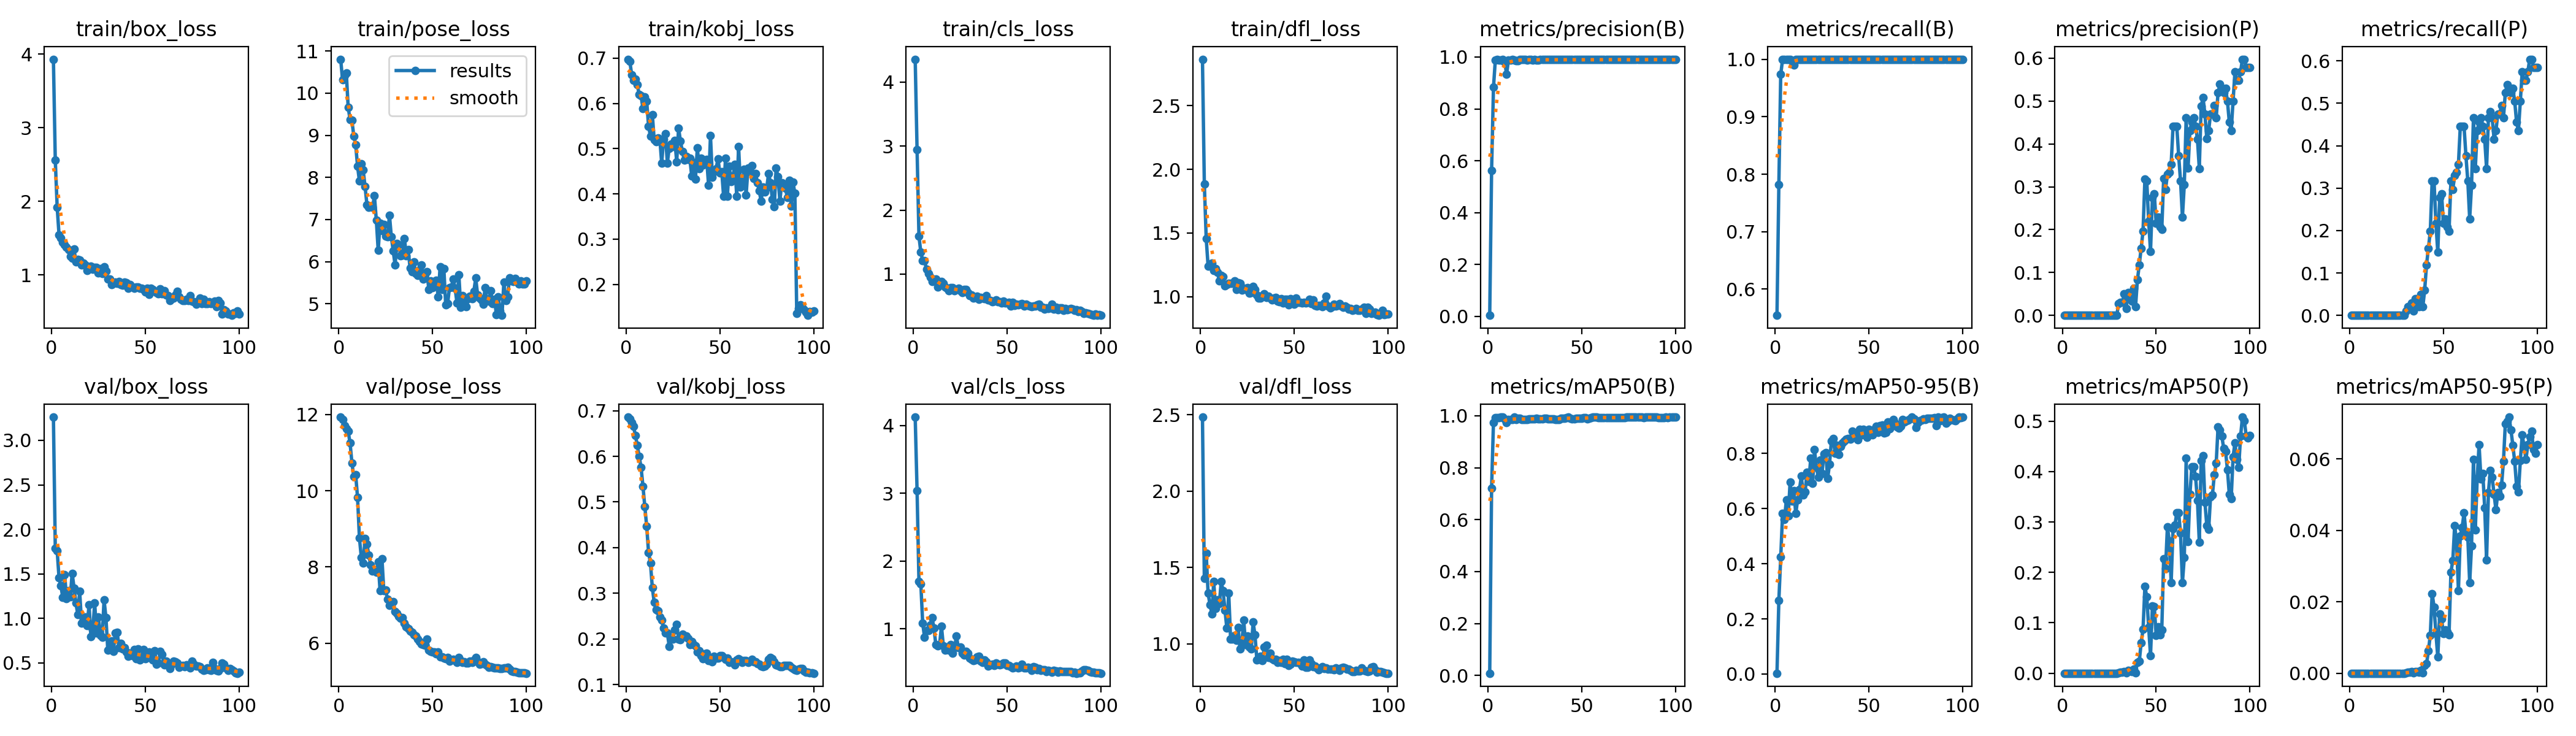

Values plotted in this chart, from the file beside it:
epoch, time, train/box_loss, train/pose_loss, train/kobj_loss, train/cls_loss, train/dfl_loss, metrics/precision(B), metrics/recall(B), metrics/mAP50(B), metrics/mAP50-95(B), metrics/precision(P), metrics/recall(P), metrics/mAP50(P), metrics/mAP50-95(P), val/box_loss, val/pose_loss, val/kobj_loss, val/cls_loss, val/dfl_loss, lr/pg0, lr/pg1, lr/pg2
1, 14.63, 3.931, 10.81, 0.6976, 4.358, 2.866, 0.00411, 0.5545, 0.0084, 0.00294, 0, 0, 0, 0, 3.261, 11.93, 0.6861, 4.122, 2.485, 8.574e-05, 8.574e-05, 8.574e-05
2, 26.91, 2.559, 10.31, 0.6929, 2.942, 1.887, 0.563, 0.7822, 0.722, 0.2672, 0, 0, 0, 0, 1.788, 11.87, 0.6823, 3.037, 1.429, 0.0001839, 0.0001839, 0.0001839
3, 39.39, 1.924, 10.42, 0.6636, 1.591, 1.456, 0.8832, 0.9737, 0.975, 0.425, 0, 0, 0, 0, 1.762, 11.7, 0.6735, 1.698, 1.592, 0.0002801, 0.0002801, 0.0002801
4, 54.84, 1.547, 10.48, 0.6506, 1.345, 1.241, 0.989, 1, 0.9934, 0.5824, 0, 0, 0, 0, 1.454, 11.63, 0.6653, 1.665, 1.333, 0.0003744, 0.0003744, 0.0003744
5, 68.11, 1.502, 9.667, 0.6541, 1.214, 1.252, 0.9896, 1, 0.9926, 0.561, 0, 0, 0, 0, 1.364, 11.56, 0.6452, 1.082, 1.257, 0.0004666, 0.0004666, 0.0004666
6, 80.42, 1.441, 9.374, 0.6409, 1.207, 1.263, 0.9888, 1, 0.9936, 0.6318, 0, 0, 0, 0, 1.234, 11.25, 0.624, 0.8768, 1.197, 0.0005569, 0.0005569, 0.0005569
7, 99.33, 1.411, 9.353, 0.6195, 1.079, 1.205, 0.9889, 1, 0.9948, 0.573, 0, 0, 0, 0, 1.491, 10.73, 0.5997, 0.9781, 1.408, 0.0006452, 0.0006452, 0.0006452
8, 118.8, 1.379, 8.976, 0.6164, 1.012, 1.221, 0.9915, 1, 0.995, 0.6971, 0, 0, 0, 0, 1.223, 10.37, 0.5758, 0.9742, 1.234, 0.0007315, 0.0007315, 0.0007315
9, 132.6, 1.343, 8.77, 0.5886, 0.9501, 1.19, 0.9805, 0.9959, 0.9884, 0.6274, 0, 0, 0, 0, 1.313, 10.42, 0.5348, 1.056, 1.289, 0.0008158, 0.0008158, 0.0008158
10, 147.2, 1.252, 8.266, 0.6144, 0.8827, 1.123, 0.9337, 0.9901, 0.973, 0.6653, 0, 0, 0, 0, 1.243, 9.823, 0.4898, 1.167, 1.263, 0.0008982, 0.0008982, 0.0008982
11, 159.7, 1.225, 7.914, 0.6049, 0.9158, 1.167, 0.9884, 1, 0.9858, 0.5816, 0, 0, 0, 0, 1.508, 8.763, 0.4467, 1.012, 1.407, 0.0009785, 0.0009785, 0.0009785
12, 174.1, 1.353, 8.322, 0.5492, 0.9196, 1.159, 0.9892, 1, 0.9855, 0.6314, 0, 0, 0, 0, 1.342, 8.252, 0.3889, 0.7693, 1.347, 0.001057, 0.001057, 0.001057
13, 186.2, 1.177, 8.173, 0.5276, 0.7969, 1.087, 0.9895, 1, 0.9853, 0.6702, 0, 0, 0, 0, 1.172, 8.107, 0.3663, 0.753, 1.221, 0.001133, 0.001133, 0.001133
14, 198.1, 1.214, 7.784, 0.5752, 0.8392, 1.096, 0.9891, 1, 0.9942, 0.7174, 0, 0, 0, 0, 1.043, 8.746, 0.3121, 0.7722, 1.103, 0.001208, 0.001208, 0.001208
15, 210.3, 1.203, 7.354, 0.5198, 0.888, 1.106, 0.9859, 1, 0.9862, 0.6486, 0, 0, 0, 0, 1.303, 8.599, 0.2804, 1.039, 1.332, 0.001231, 0.001231, 0.001231
16, 222.8, 1.137, 7.289, 0.5156, 0.8523, 1.104, 0.9864, 1, 0.9912, 0.6598, 0, 0, 0, 0, 0.9484, 8.309, 0.2637, 0.7534, 1.033, 0.001217, 0.001217, 0.001217
17, 235.2, 1.159, 7.321, 0.5229, 0.8021, 1.104, 0.9894, 1, 0.9903, 0.731, 0, 0, 0, 0, 0.9853, 8.059, 0.262, 0.6849, 1.033, 0.001203, 0.001203, 0.001203
18, 247.9, 1.14, 7.288, 0.5211, 0.776, 1.123, 0.9895, 1, 0.9866, 0.6975, 0, 0, 0, 0, 1.018, 7.888, 0.2478, 0.737, 1.057, 0.001189, 0.001189, 0.001189
19, 260.5, 1.061, 7.563, 0.4676, 0.7398, 1.054, 0.9894, 1, 0.986, 0.7829, 0, 0, 0, 0, 0.9214, 7.92, 0.2412, 0.6876, 1.022, 0.001174, 0.001174, 0.001174
20, 273.4, 1.111, 6.99, 0.5204, 0.7935, 1.109, 0.9895, 1, 0.9858, 0.6921, 0, 0, 0, 0, 1.152, 7.856, 0.224, 0.7731, 1.106, 0.00116, 0.00116, 0.00116
21, 286.1, 1.124, 6.268, 0.5323, 0.79, 1.105, 0.9893, 1, 0.9862, 0.8134, 0, 0, 0, 0, 0.7967, 8.13, 0.2123, 0.6451, 0.9674, 0.001146, 0.001146, 0.001146
22, 299.1, 1.077, 6.914, 0.4682, 0.7455, 1.05, 0.9893, 1, 0.9876, 0.7489, 0, 0, 0, 0, 0.8739, 7.375, 0.2135, 0.7281, 1.004, 0.001132, 0.001132, 0.001132
23, 311.1, 1.101, 6.735, 0.5006, 0.7603, 1.066, 0.9893, 1, 0.9878, 0.7147, 0, 0, 0, 0, 1.173, 8.223, 0.1839, 0.8962, 1.155, 0.001118, 0.001118, 0.001118
24, 323.2, 1.103, 6.881, 0.5098, 0.7765, 1.058, 0.989, 1, 0.9888, 0.7768, 0, 0, 0, 0, 0.8371, 7.379, 0.1998, 0.7213, 0.9951, 0.001104, 0.001104, 0.001104
25, 335.1, 1.026, 6.599, 0.505, 0.7407, 1.069, 0.9895, 1, 0.989, 0.7269, 0, 0, 0, 0, 1.018, 7.392, 0.2, 0.7321, 1.05, 0.001089, 0.001089, 0.001089
26, 347, 1.084, 6.591, 0.5184, 0.7117, 1.028, 0.989, 1, 0.9905, 0.799, 0, 0, 0, 0, 0.8116, 7.149, 0.22, 0.6463, 0.9798, 0.001075, 0.001075, 0.001075
27, 360, 1.024, 7.107, 0.4711, 0.7624, 1.031, 0.9892, 1, 0.9887, 0.8037, 0, 0, 0, 0, 0.7901, 6.987, 0.2318, 0.6113, 0.9684, 0.001061, 0.001061, 0.001061
28, 372.6, 1.111, 6.592, 0.5453, 0.7571, 1.079, 0.9895, 1, 0.9882, 0.7085, 0, 0, 0, 0, 1.208, 7.063, 0.1995, 0.6699, 1.142, 0.001047, 0.001047, 0.001047
29, 385.2, 1.053, 6.254, 0.5166, 0.7107, 1.057, 0.9895, 1, 0.9887, 0.7606, 0, 0, 0, 0, 1.01, 7.089, 0.1981, 0.6456, 1.058, 0.001033, 0.001033, 0.001033
30, 397, 0.9453, 5.923, 0.4942, 0.667, 1.013, 0.9895, 1, 0.9902, 0.8455, 0.02691, 0.0099, 0.001, 0.0001, 0.6424, 6.839, 0.2098, 0.5713, 0.8954, 0.001019, 0.001019, 0.001019
31, 409.4, 0.9415, 6.434, 0.4751, 0.6745, 0.9871, 0.9895, 1, 0.9911, 0.8528, 0.03036, 0.0198, 0.00208, 0.00021, 0.6614, 6.783, 0.2046, 0.5569, 0.9006, 0.001005, 0.001005, 0.001005
32, 422.1, 0.8728, 6.394, 0.4832, 0.6294, 0.9892, 0.9895, 1, 0.9891, 0.8, 0.03086, 0.0198, 0.0022, 0.00022, 0.7466, 6.696, 0.2059, 0.5301, 0.9198, 0.0009904, 0.0009904, 0.0009904
33, 433.7, 0.8881, 6.141, 0.4762, 0.6312, 1.006, 0.9895, 1, 0.9882, 0.8297, 0.04975, 0.0297, 0.0038, 0.00038, 0.6327, 6.662, 0.2009, 0.5428, 0.8899, 0.0009763, 0.0009763, 0.0009763
34, 445.3, 0.9032, 6.151, 0.4782, 0.657, 1.024, 0.9895, 1, 0.9872, 0.7958, 0.01536, 0.0099, 0.00057, 6e-05, 0.8392, 6.674, 0.1869, 0.5881, 0.9797, 0.0009621, 0.0009621, 0.0009621
35, 457, 0.885, 6.553, 0.4392, 0.6071, 0.9929, 0.9893, 1, 0.9879, 0.8244, 0.0525, 0.0396, 0.00544, 0.00054, 0.8436, 6.525, 0.1945, 0.5975, 0.9919, 0.000948, 0.000948, 0.000948
36, 468.7, 0.9099, 6.141, 0.469, 0.6389, 1.002, 0.9895, 1, 0.9864, 0.8374, 0.04931, 0.0297, 0.0048, 0.00048, 0.674, 6.427, 0.1875, 0.525, 0.9108, 0.0009339, 0.0009339, 0.0009339
37, 481.4, 0.8724, 6.283, 0.4329, 0.6268, 0.9868, 0.9895, 1, 0.9861, 0.846, 0.03279, 0.0198, 0.00323, 0.00032, 0.7217, 6.379, 0.1853, 0.5118, 0.9404, 0.0009197, 0.0009197, 0.0009197
38, 493.3, 0.8659, 5.847, 0.5021, 0.6128, 0.9766, 0.9895, 1, 0.9866, 0.8518, 0.0634, 0.0495, 0.00812, 0.00081, 0.6602, 6.325, 0.1708, 0.5396, 0.9009, 0.0009056, 0.0009056, 0.0009056
39, 506.2, 0.9052, 5.767, 0.4564, 0.6649, 0.9891, 0.9896, 1, 0.9894, 0.8533, 0.0196, 0.0198, 0.00133, 0.00013, 0.6702, 6.292, 0.1733, 0.5141, 0.8959, 0.0008914, 0.0008914, 0.0008914
40, 518.3, 0.8922, 6, 0.4786, 0.5997, 0.995, 0.9896, 1, 0.9908, 0.8509, 0.08266, 0.05941, 0.02174, 0.00217, 0.6197, 6.221, 0.1636, 0.4567, 0.8976, 0.0008773, 0.0008773, 0.0008773
41, 531, 0.8217, 5.716, 0.4643, 0.5834, 0.9631, 0.9896, 1, 0.9909, 0.8807, 0.1176, 0.1188, 0.02335, 0.00262, 0.5766, 6.184, 0.1569, 0.4692, 0.8806, 0.0008631, 0.0008631, 0.0008631
42, 543, 0.8671, 5.675, 0.4668, 0.5728, 0.9585, 0.9896, 1, 0.9926, 0.8625, 0.1568, 0.1584, 0.06056, 0.00625, 0.6106, 6.101, 0.1674, 0.4786, 0.8925, 0.000849, 0.000849, 0.000849
43, 554.9, 0.8356, 5.81, 0.476, 0.5823, 0.9858, 0.9896, 1, 0.9947, 0.8676, 0.196, 0.198, 0.08665, 0.01066, 0.5823, 6.039, 0.1685, 0.4623, 0.8807, 0.0008348, 0.0008348, 0.0008348
44, 567.3, 0.8165, 5.926, 0.4186, 0.5944, 0.9515, 0.9895, 1, 0.991, 0.8488, 0.3181, 0.3168, 0.1722, 0.02233, 0.6511, 5.975, 0.1526, 0.5013, 0.8996, 0.0008207, 0.0008207, 0.0008207
45, 579.8, 0.8351, 5.592, 0.5286, 0.5699, 0.9797, 0.9896, 1, 0.9884, 0.8881, 0.3135, 0.3168, 0.1517, 0.01856, 0.5495, 5.968, 0.1527, 0.4781, 0.8714, 0.0008065, 0.0008065, 0.0008065
46, 594.8, 0.8401, 5.708, 0.4374, 0.5717, 0.9776, 0.9896, 1, 0.9873, 0.868, 0.2191, 0.2178, 0.09133, 0.01115, 0.6544, 5.951, 0.1503, 0.4705, 0.9005, 0.0007924, 0.0007924, 0.0007924
47, 607.2, 0.82, 5.764, 0.4494, 0.5483, 0.9372, 0.9895, 1, 0.9911, 0.8871, 0.1496, 0.1485, 0.03515, 0.0045, 0.5331, 6.108, 0.1625, 0.4756, 0.8607, 0.0007782, 0.0007782, 0.0007782
48, 619.6, 0.8235, 5.333, 0.4558, 0.5813, 0.9862, 0.9895, 1, 0.9905, 0.875, 0.2744, 0.2772, 0.1331, 0.01654, 0.5707, 5.821, 0.1583, 0.4966, 0.8685, 0.0007641, 0.0007641, 0.0007641
49, 632.1, 0.8004, 5.542, 0.4779, 0.5511, 0.9495, 0.9895, 1, 0.9905, 0.8591, 0.2843, 0.2871, 0.1318, 0.0153, 0.6514, 5.788, 0.1573, 0.4963, 0.8879, 0.0007499, 0.0007499, 0.0007499
50, 644, 0.7744, 5.387, 0.4457, 0.5462, 0.9417, 0.9894, 1, 0.9909, 0.888, 0.2155, 0.2178, 0.07513, 0.01102, 0.5448, 5.776, 0.1635, 0.4617, 0.882, 0.0007358, 0.0007358, 0.0007358
51, 656.3, 0.8247, 5.414, 0.4495, 0.5549, 0.9874, 0.9894, 1, 0.9922, 0.8697, 0.2289, 0.2277, 0.09192, 0.01213, 0.5599, 5.763, 0.1638, 0.4587, 0.8772, 0.0007216, 0.0007216, 0.0007216
52, 668.2, 0.7334, 5.553, 0.3951, 0.5008, 0.9532, 0.9895, 1, 0.9916, 0.8672, 0.2059, 0.2079, 0.07648, 0.01166, 0.6208, 5.73, 0.1589, 0.4451, 0.8785, 0.0007075, 0.0007075, 0.0007075
53, 681.9, 0.8185, 5.158, 0.4783, 0.5548, 0.9568, 0.9895, 1, 0.9882, 0.8863, 0.2009, 0.198, 0.08625, 0.0108, 0.5571, 5.772, 0.1555, 0.4224, 0.8725, 0.0006934, 0.0006934, 0.0006934
54, 695, 0.8019, 5.882, 0.3949, 0.5111, 0.9492, 0.9895, 1, 0.9915, 0.8976, 0.3192, 0.3168, 0.2271, 0.02835, 0.5354, 5.636, 0.1577, 0.4331, 0.8559, 0.0006792, 0.0006792, 0.0006792
55, 707.4, 0.7798, 5.34, 0.4608, 0.5266, 0.9552, 0.9896, 1, 0.9928, 0.8768, 0.2939, 0.297, 0.2076, 0.03152, 0.6374, 5.649, 0.1488, 0.4492, 0.8955, 0.0006651, 0.0006651, 0.0006651
56, 723.3, 0.7614, 5.835, 0.427, 0.5217, 0.9522, 0.9896, 1, 0.995, 0.9, 0.3288, 0.3298, 0.2905, 0.04136, 0.484, 5.602, 0.1502, 0.4215, 0.8455, 0.0006509, 0.0006509, 0.0006509
57, 736.8, 0.7432, 4.973, 0.439, 0.5292, 0.955, 0.9896, 1, 0.995, 0.9034, 0.3333, 0.3366, 0.2627, 0.03676, 0.4991, 5.589, 0.1489, 0.4369, 0.8468, 0.0006368, 0.0006368, 0.0006368
58, 750.2, 0.8156, 5.001, 0.4646, 0.5359, 0.9771, 0.9896, 1, 0.9944, 0.8734, 0.3527, 0.3564, 0.1798, 0.02308, 0.6308, 5.623, 0.1433, 0.4821, 0.8947, 0.0006226, 0.0006226, 0.0006226
59, 764.5, 0.7447, 5.377, 0.3954, 0.503, 0.9447, 0.9896, 1, 0.9929, 0.876, 0.4409, 0.4455, 0.2861, 0.03844, 0.5918, 5.532, 0.154, 0.4299, 0.8705, 0.0006085, 0.0006085, 0.0006085
60, 778.8, 0.7868, 5.395, 0.504, 0.5281, 0.972, 0.9896, 1, 0.9929, 0.9149, 0.4409, 0.4455, 0.2935, 0.04087, 0.4781, 5.569, 0.1561, 0.4232, 0.8503, 0.0005943, 0.0005943, 0.0005943
... 40 more rows
